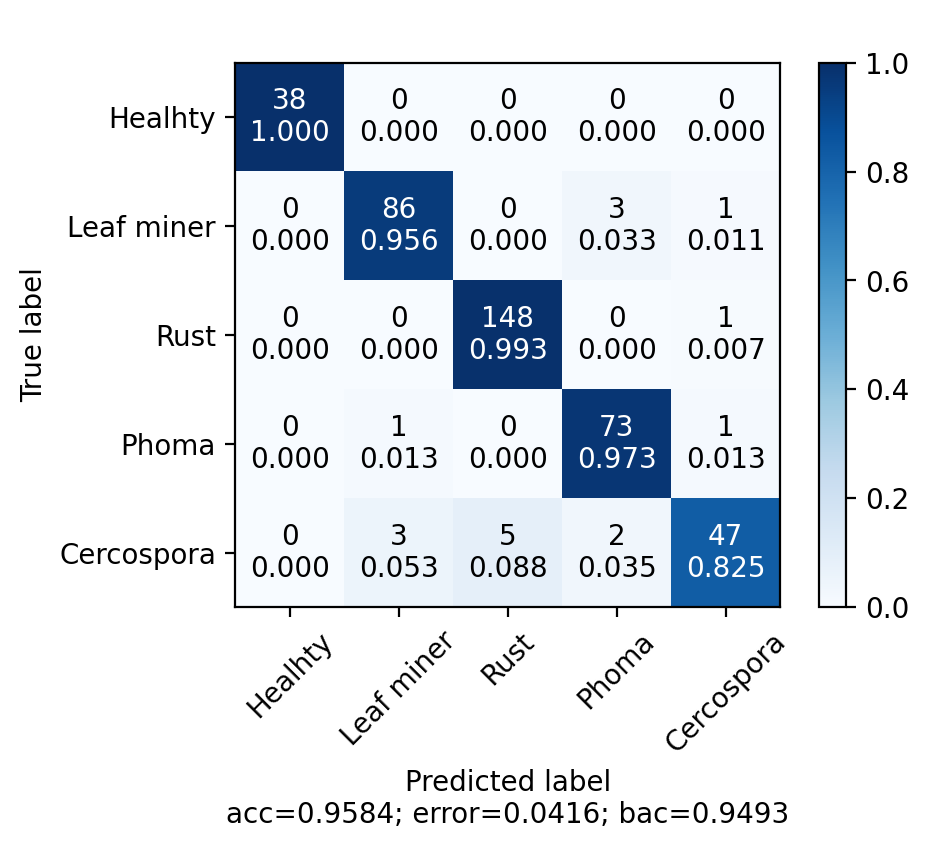

The file beside this chart, header and first rows:
acc, prec, rec, fs
95.84, 95.98, 94.93, 95.37
